Run: headless pygame with SDL's dummy video driver; simulated clock (each Clock.tick advances the game by its frame time, no real sleeping); random seed 0; keys injected as events and as key.get_pressed() state; mouse plan: one left click at the window centre at the start of phase 2, then a move to the lower-right quarter at the start of phase 3.
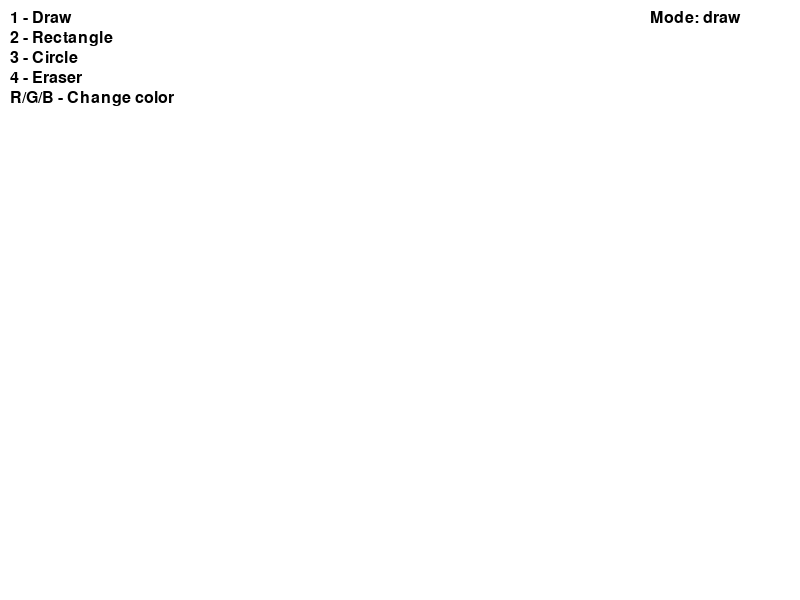
Frame 1 of 4 · flips 1–60 · no input
Frame 2 of 4 · flips 61–180 · clicked the window centre · tapped SPACE, RETURN · held RIGHT (→), D · screen unchanged from frame 1, image omitted
Frame 3 of 4 · flips 181–300 · moved the mouse to the lower-right quarter · held DOWN (↓), S · screen unchanged from frame 2, image omitted
Frame 4 of 4 · flips 301–420 · held LEFT (←), A, UP (↑), W · screen unchanged from frame 3, image omitted

The pygame program that drew these frames:

import pygame

pygame.init()

WIDTH, HEIGHT = 800, 600
screen = pygame.display.set_mode((WIDTH, HEIGHT))
pygame.display.set_caption("Paint")

clock = pygame.time.Clock()


canvas = pygame.Surface((WIDTH, HEIGHT))
canvas.fill((255, 255, 255))

color = (0, 0, 0)
mode = "draw"

drawing = False
start_pos = (0, 0)

font = pygame.font.SysFont(None, 24)

running = True
while running:

    screen.blit(canvas, (0, 0))

    controls = [
        "1 - Draw",
        "2 - Rectangle",
        "3 - Circle",
        "4 - Eraser",
        "R/G/B - Change color"
    ]

    for i, text in enumerate(controls):
        render = font.render(text, True, (0, 0, 0))
        screen.blit(render, (10, 10 + i * 20))

    mode_text = font.render(f"Mode: {mode}", True, (0, 0, 0))
    screen.blit(mode_text, (650, 10))

    for event in pygame.event.get():
        if event.type == pygame.QUIT:
            running = False

        if event.type == pygame.MOUSEBUTTONDOWN:
            drawing = True
            start_pos = event.pos

        if event.type == pygame.MOUSEBUTTONUP:
            drawing = False

            if mode == "rect":
                end_pos = event.pos
                rect = pygame.Rect(start_pos, (
                    end_pos[0] - start_pos[0],
                    end_pos[1] - start_pos[1]
                ))
                pygame.draw.rect(canvas, color, rect, 2)

            if mode == "circle":
                end_pos = event.pos
                radius = int(((end_pos[0] - start_pos[0])**2 + (end_pos[1] - start_pos[1])**2)**0.5)
                pygame.draw.circle(canvas, color, start_pos, radius, 2)

        if event.type == pygame.MOUSEMOTION and drawing:
            if mode == "draw":
                pygame.draw.circle(canvas, color, event.pos, 5)

            if mode == "erase":
                pygame.draw.circle(canvas, (255, 255, 255), event.pos, 10)

        if event.type == pygame.KEYDOWN:
            if event.key == pygame.K_1:
                mode = "draw"
            if event.key == pygame.K_2:
                mode = "rect"
            if event.key == pygame.K_3:
                mode = "circle"
            if event.key == pygame.K_4:
                mode = "erase"

            if event.key == pygame.K_r:
                color = (255, 0, 0)
            if event.key == pygame.K_g:
                color = (0, 255, 0)
            if event.key == pygame.K_b:
                color = (0, 0, 255)

    pygame.display.update()
    clock.tick(60)

pygame.quit()
